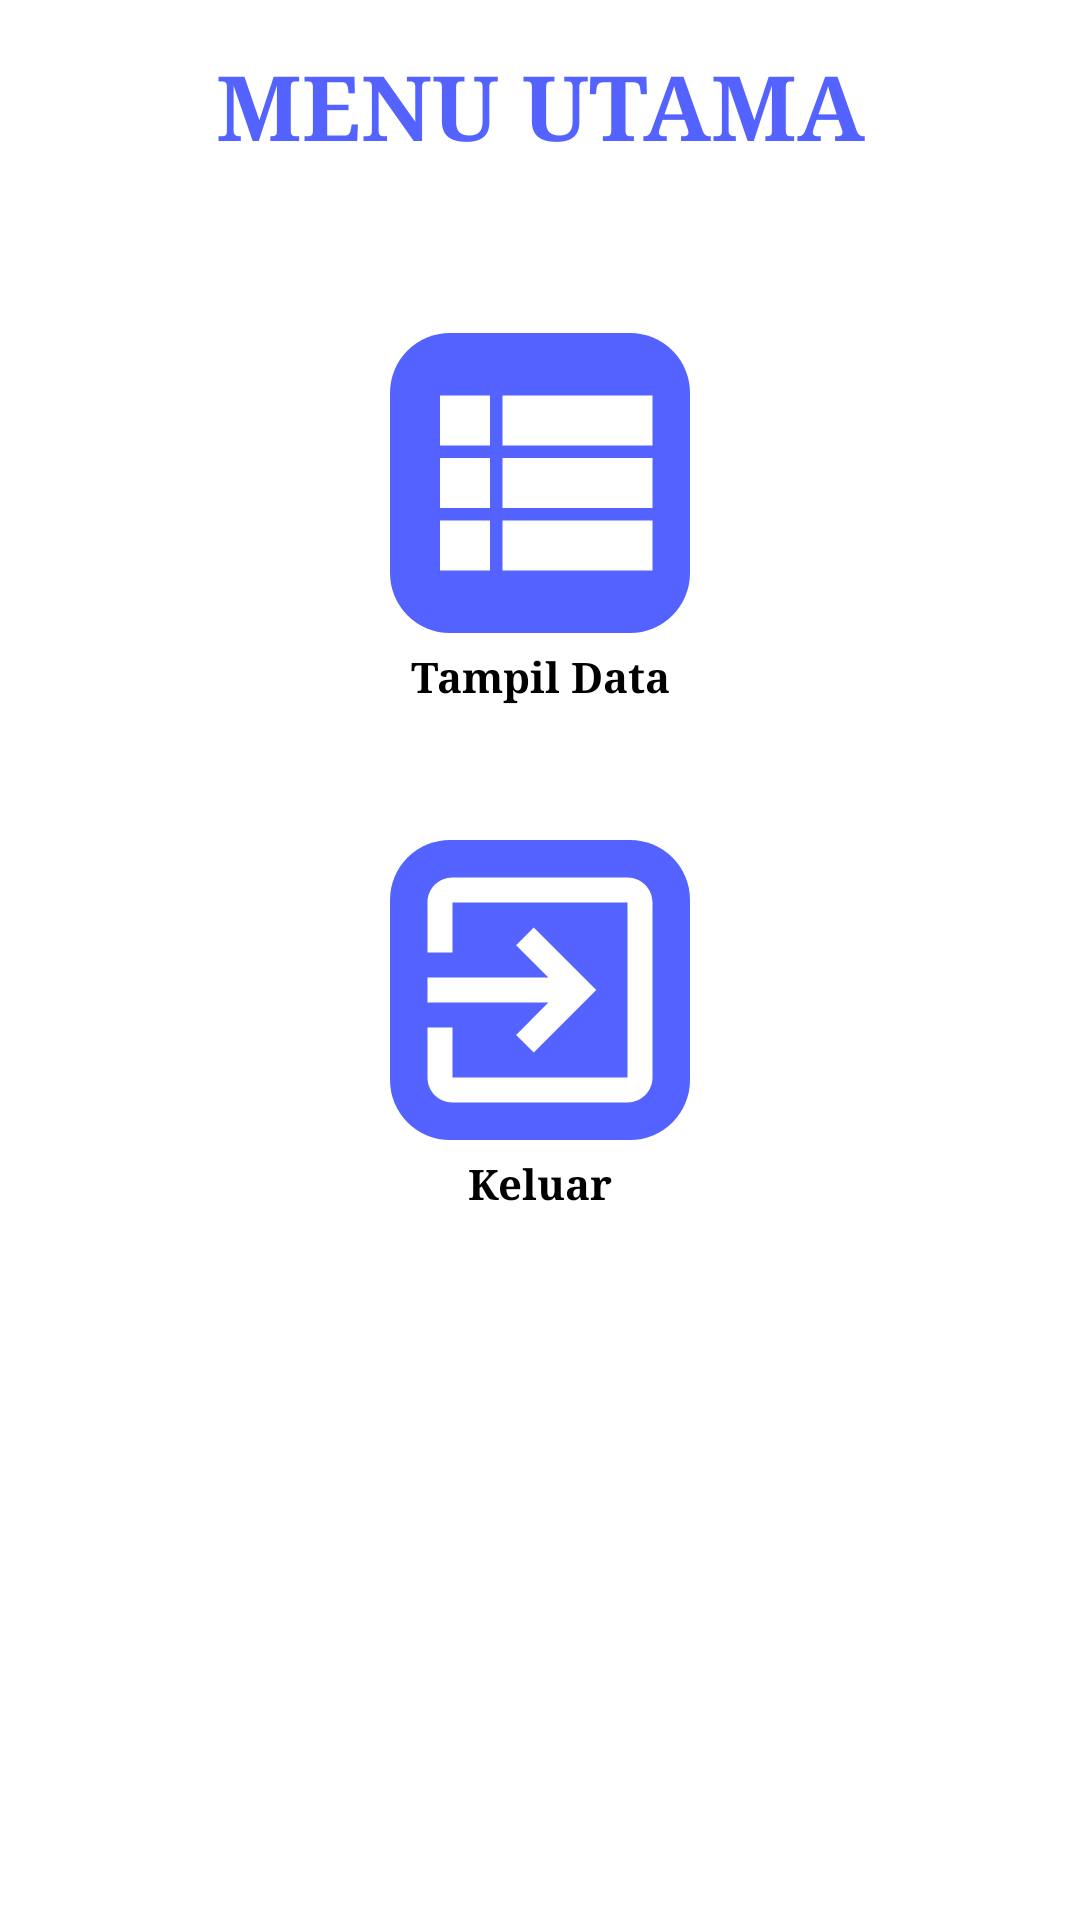

The Android layout XML behind this screen, and the referenced resources:
<!-- AndroidManifest.xml: application theme Theme.AplikasiSurat -->
<!-- res/layout/activity_main.xml -->
<?xml version="1.0" encoding="utf-8"?>
<LinearLayout xmlns:android="http://schemas.android.com/apk/res/android"
    xmlns:app="http://schemas.android.com/apk/res-auto"
    xmlns:tools="http://schemas.android.com/tools"
    android:layout_width="match_parent"
    android:layout_height="match_parent"
    android:orientation="vertical"
    android:background="@color/white"
    android:backgroundTintMode="multiply"
    tools:context=".Activity.MainActivity">

    <TextView
        android:background="@color/white"
        android:typeface="serif"
        android:layout_width="match_parent"
        android:layout_height="50dp"
        android:textAlignment="center"
        android:layout_margin="15dp"
        android:text="MENU UTAMA"
        android:textSize="30dp"
        android:textStyle="bold"
        android:textColor="#5463FF"/>
    <RelativeLayout
        android:layout_width="match_parent"
        android:layout_height="1dp"/>
    <LinearLayout
        android:padding="15dp"
        android:layout_width="match_parent"
        android:layout_height="wrap_content"
        android:orientation="vertical">
        <LinearLayout
            android:foreground="?android:attr/selectableItemBackground"
            android:clickable="true"
            android:layout_weight="1"
            android:layout_width="match_parent"
            android:layout_height="wrap_content"
            android:orientation="vertical"
            android:background="@drawable/border"
            android:padding="15dp">
            <ImageView
                android:background="@drawable/custom1"
                android:clickable="true"
                android:id="@+id/ImgList"
                android:layout_weight="2"
                android:layout_width="100dp"
                android:layout_height="100dp"
                android:src="@drawable/list"
                android:layout_gravity="center"
                />

            <TextView
                android:typeface="serif"
                android:layout_marginTop="5dp"
                android:background="@color/white"
                android:textStyle="bold"
                android:layout_width="match_parent"
                android:layout_height="wrap_content"
                android:text="Tampil Data"
                android:textAlignment="center"
                android:textColor="@color/black"/>
        </LinearLayout>

        </LinearLayout>
        <RelativeLayout
            android:layout_width="1dp"
            android:layout_height="wrap_content"/>
        <LinearLayout
            android:padding="15dp"
            android:layout_width="match_parent"
            android:layout_height="wrap_content"
            android:orientation="vertical">
            <ImageView
                android:background="@drawable/custom1"
                android:clickable="true"
                android:id="@+id/ImgKeluar"
                android:layout_weight="2"
                android:layout_width="100dp"
                android:layout_height="100dp"
                android:src="@drawable/exit"
                android:layout_gravity="center"
                />
            <TextView
                android:typeface="serif"
                android:background="@color/white"
                android:layout_marginTop="5dp"
                android:textStyle="bold"
                android:layout_width="match_parent"
                android:layout_height="wrap_content"
                android:text="Keluar"
                android:textColor="@color/black"
                android:textAlignment="center"/>
        </LinearLayout>




</LinearLayout>
<!-- resources referenced by this layout -->
<resources>
  <color name="black">#FF000000</color>
  <color name="white">#FFFFFFFF</color>
  <!-- drawable border (drawable) -->
  <?xml version="1.0" encoding="utf-8"?>
  <shape android:shape="rectangle" xmlns:android="http://schemas.android.com/apk/res/android">
      <stroke android:width="1dp"
          android:color="#0000" />
      <corners android:radius="6dp"/>
  </shape>
  <!-- drawable custom1 (drawable) -->
  <?xml version="1.0" encoding="utf-8"?>
  <shape xmlns:android="http://schemas.android.com/apk/res/android"
      android:shape="rectangle">
      <solid
          android:color="#5463FF"
          android:type="linear"/>
  
      <corners android:radius="20dp"/>
  
  
  
  </shape>
  <!-- drawable exit (drawable) -->
  <vector android:height="18dp" android:tint="#FFFFFF"
      android:viewportHeight="24" android:viewportWidth="24"
      android:width="18dp" xmlns:android="http://schemas.android.com/apk/res/android">
      <path android:fillColor="@color/black" android:pathData="M10.09,15.59L11.5,17l5,-5 -5,-5 -1.41,1.41L12.67,11H3v2h9.67l-2.58,2.59zM19,3H5c-1.11,0 -2,0.9 -2,2v4h2V5h14v14H5v-4H3v4c0,1.1 0.89,2 2,2h14c1.1,0 2,-0.9 2,-2V5c0,-1.1 -0.9,-2 -2,-2z"/>
  </vector>
  <!-- drawable list (drawable) -->
  <vector android:height="18dp" android:tint="#FFFFFF"
      android:viewportHeight="24" android:viewportWidth="24"
      android:width="18dp" xmlns:android="http://schemas.android.com/apk/res/android">
      <path android:fillColor="@color/black" android:pathData="M4,14h4v-4L4,10v4zM4,19h4v-4L4,15v4zM4,9h4L8,5L4,5v4zM9,14h12v-4L9,10v4zM9,19h12v-4L9,15v4zM9,5v4h12L21,5L9,5z"/>
  </vector>
  <style name="Theme.AplikasiSurat" parent="Theme.AppCompat.Light.DarkActionBar">
          
          <item name="colorPrimary">#14279B</item>
          <item name="colorPrimaryVariant">@color/purple_700</item>
          <item name="colorOnPrimary">@color/white</item>
          
          <item name="colorSecondary">@color/teal_200</item>
          <item name="colorSecondaryVariant">@color/teal_700</item>
          <item name="colorOnSecondary">@color/black</item>
          
          <item name="android:statusBarColor" tools:targetApi="l" tools:ignore="ObsoleteSdkInt">?attr/colorPrimaryVariant</item>
          
      </style>
  <color name="purple_700">#FF3700B3</color>
  <color name="teal_200">#FF03DAC5</color>
  <color name="teal_700">#FF018786</color>
</resources>
